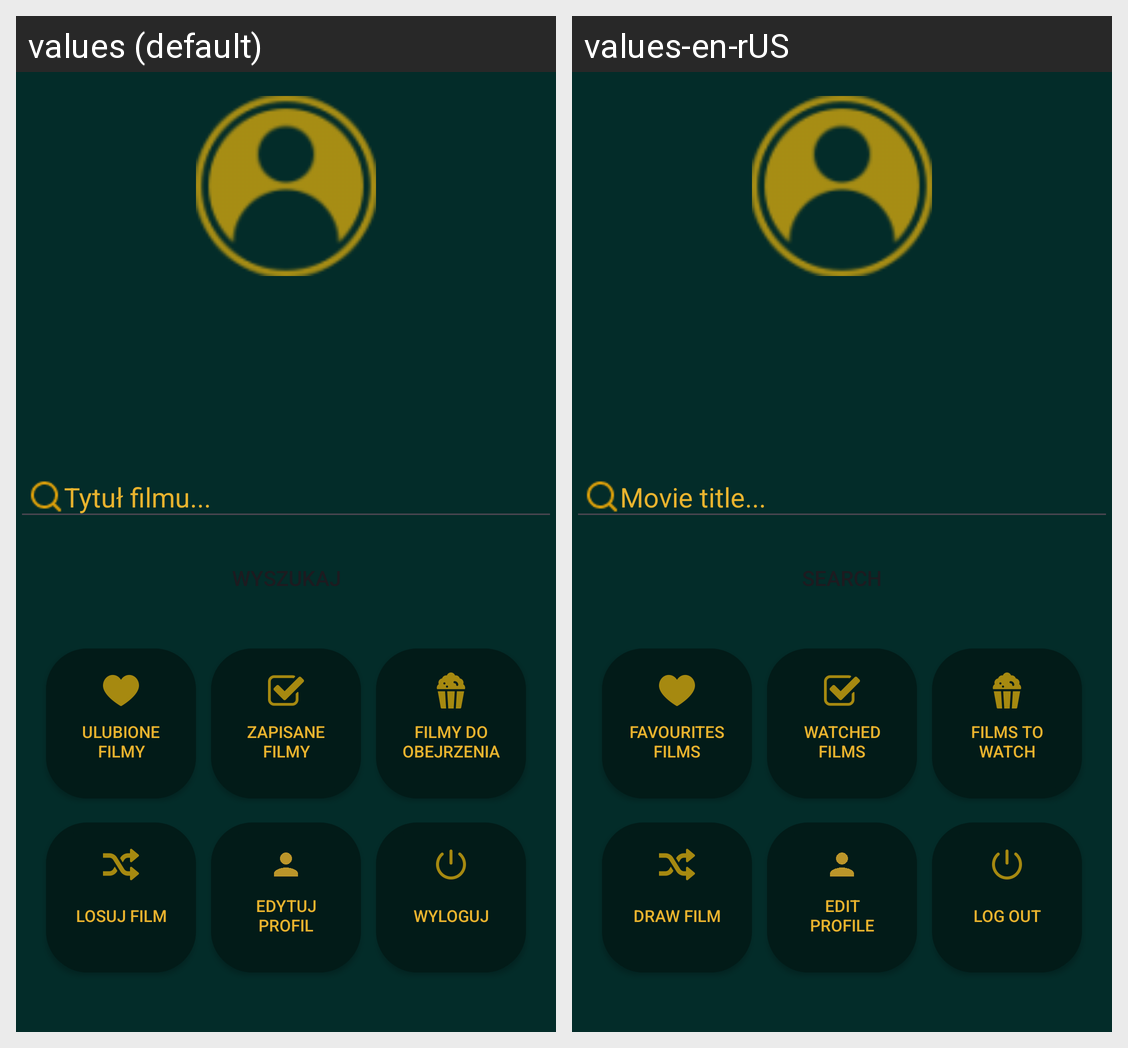

Translations of the strings shown on this Android screen, per locale in the grid:
Android screen res/layout/fragment_profile.xml rendered under 2 locales, left to right: values (default), values-en-rUS. Device: Nexus 5 (rendered at 1080×1920; each locale shown at half size, 540×960, under a caption strip naming it); theme Theme.Filmoteka.
Strings drawn on this screen, with the default value and each locale's value (text and hints the layout hard-codes, and strings that could not be matched under every locale, appear in the picture but are not listed):

find_film_hint
  values: Tytuł filmu...
  values-en-rUS: Movie title...

fav_films
  values: Ulubione filmy
  values-en-rUS: Favourites films

seen_films
  values: Zapisane filmy
  values-en-rUS: Watched films

to_see_films
  values: Filmy do obejrzenia
  values-en-rUS: Films to watch

rand_films
  values: Losuj film
  values-en-rUS: Draw film

edit_profile
  values: Edytuj profil
  values-en-rUS: Edit profile

del_profile
  values: Wyloguj
  values-en-rUS: Log out
